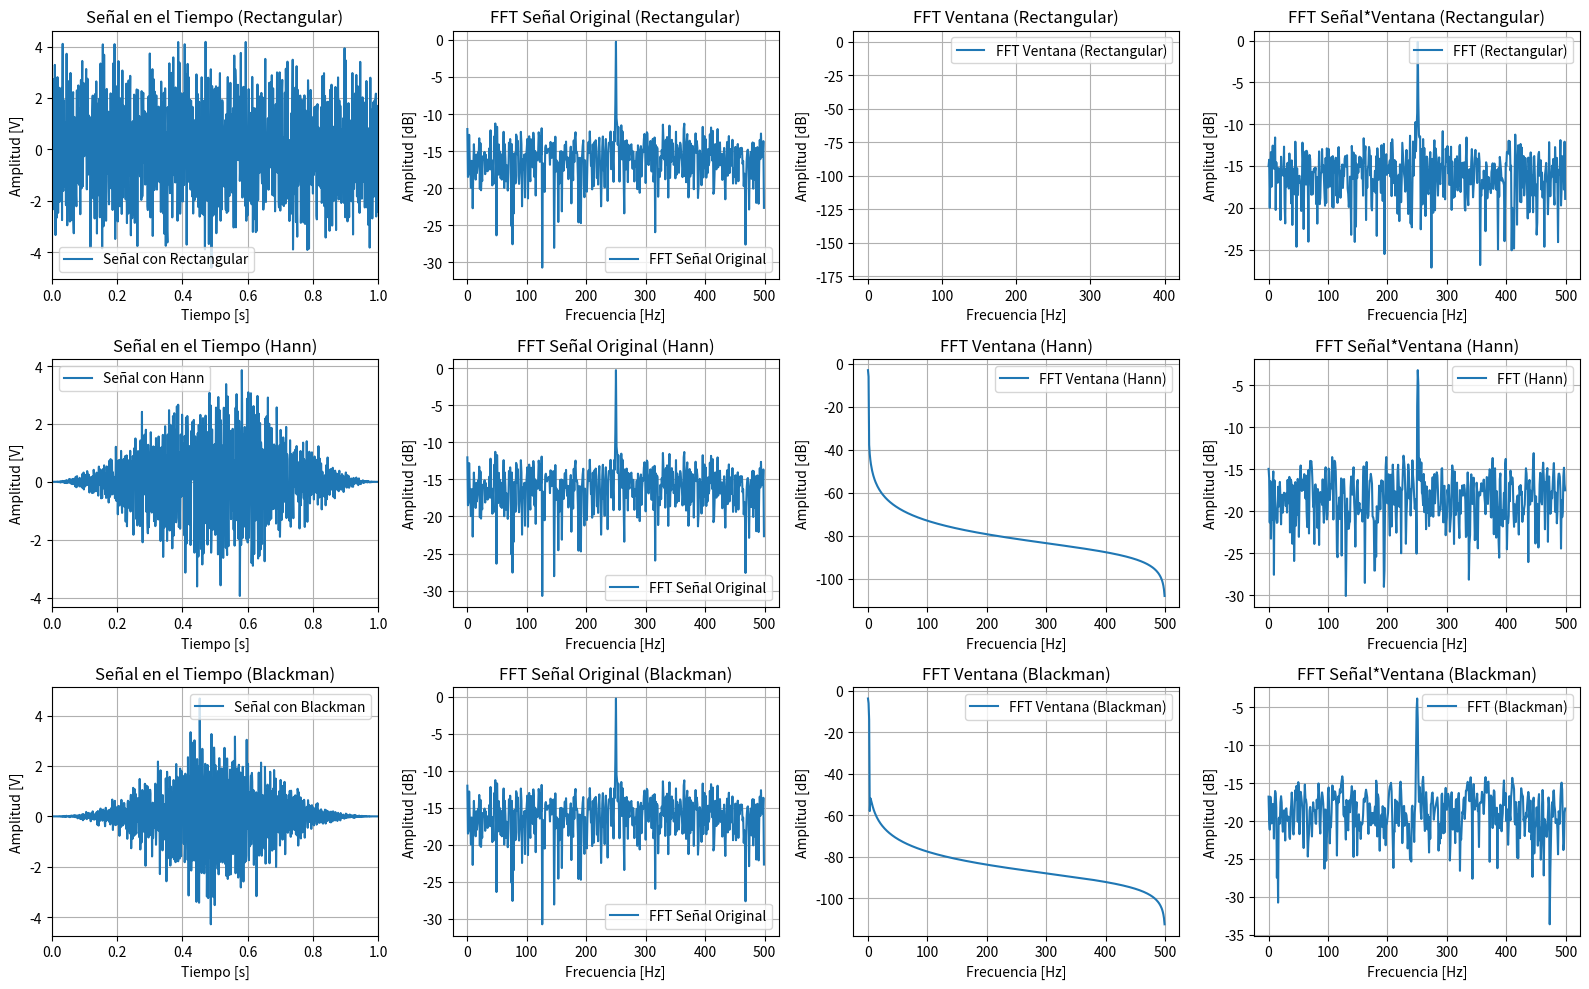
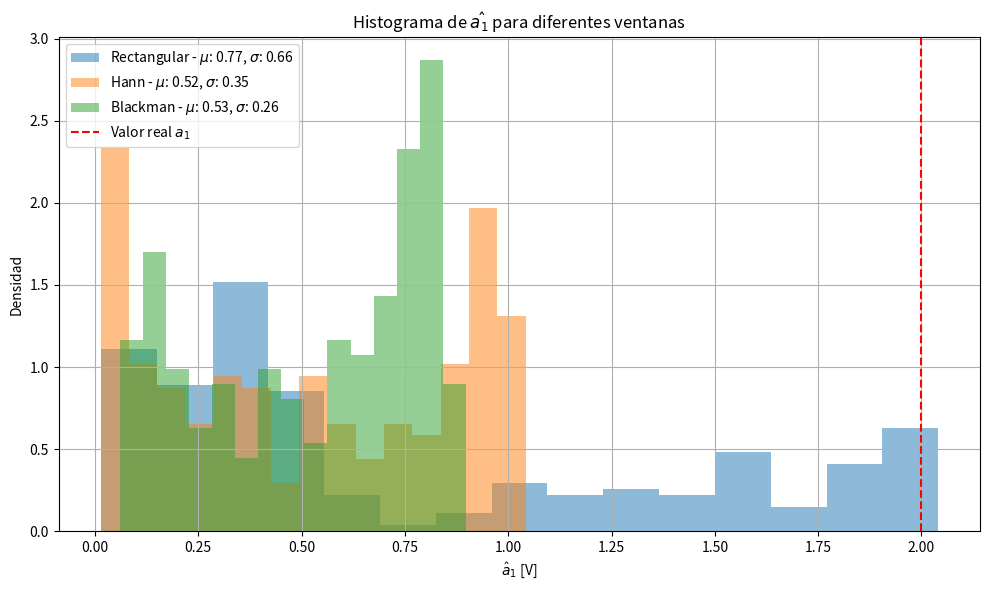

Python code for these plots, in order:
# -------------------------------------------------------------------------------
#                                   Imports
# -------------------------------------------------------------------------------

import numpy as np
import matplotlib.pyplot as plt

# -------------------------------------------------------------------------------
#                                   Parámetros
# -------------------------------------------------------------------------------

fs = 1000.0  # Frecuencia de muestreo (Hz)
N = 1000     # Cantidad de muestras
cant_realiz = 200  # Cantidad de realizaciones

# Frecuencia normalizada
f0 = fs / N  
ts = 1 / fs  
df = fs / N  

# Fijar SNR
SNR_db = 3  # SNR en dB
SNR = 10 ** (SNR_db / 10)  # Conversión a veces
a1 = 2
w0 = N/4
Ps = (a1 ** 2) / 2
Pr = Ps / SNR

# Histograma para almacenar resultados
a1_estimates = { 'Rectangular': [], 'Hann': [], 'Blackman': [] }
last_signals = {}
last_ffts = {}

# Ventanas a aplicar
ventanas = {
    'Rectangular': np.ones(N),
    'Hann':np.hanning(N),  
    'Blackman': np.blackman(N)  
}

for window_name, window in ventanas.items():
    for realization in range(cant_realiz):
        # Generar ruido
        n = np.random.normal(0, np.sqrt(Pr), N)
        
        # Frecuencia aleatoria
        fr = np.random.uniform(-2, 2)
        w1 = w0 + fr * df
        
        # Tiempo
        k = np.linspace(0, (N - 1) * ts, N).flatten()
        
        # Señal
        signal = a1 * np.sin(2 * np.pi * w1 * k) + n
        
        # Aplicar ventana a la señal
        windowed_signal = signal * window
        
        # FFT y estimación de a1
        fft_signal = np.abs(np.fft.fft(windowed_signal) / N)
        
        # Estimador en la frecuencia deseada (índice N/4)
        a1_estimate = fft_signal[int(w0)] * 2  # Multiplicamos por 2 para corregir la amplitud
        
        # Almacenar estimaciones
        a1_estimates[window_name].append(a1_estimate)
        
        # Guardar solo la última señal y su FFT para cada ventana
        if realization == cant_realiz - 1:
            last_signals[window_name] = windowed_signal  # Guardar la señal con ventana aplicada
            last_ffts[window_name] = fft_signal

# Graficar señales y FFTs en subplots
fig, axs = plt.subplots(3, 4, figsize=(16, 10))
frecuencias = np.fft.fftfreq(N, d=ts)

for i, (window_name, window) in enumerate(ventanas.items()):
    # Señal en el tiempo con ventana aplicada
    axs[i, 0].plot(np.linspace(0, (N-1)*ts, N), last_signals[window_name], label=f'Señal con {window_name}')
    axs[i, 0].set_title(f'Señal en el Tiempo ({window_name})')
    axs[i, 0].set_xlabel('Tiempo [s]')
    axs[i, 0].set_ylabel('Amplitud [V]')
    axs[i, 0].set_xlim(0, 1) 
    axs[i, 0].legend()
    axs[i, 0].grid()

    # FFT de la señal original (sin ventana)
    fft_original_signal = np.abs(np.fft.fft(signal) / N)
    axs[i, 1].plot(frecuencias[:N//2], 10*np.log10(fft_original_signal[:N//2]), label='FFT Señal Original')
    axs[i, 1].set_title(f'FFT Señal Original ({window_name})')
    axs[i, 1].set_xlabel('Frecuencia [Hz]')
    axs[i, 1].set_ylabel('Amplitud [dB]')
    axs[i, 1].legend()
    axs[i, 1].grid()

    # FFT de la ventana en sí misma
    fft_window = np.abs(np.fft.fft(window) / N)
    axs[i, 2].plot(frecuencias[:N//2], 10*np.log10(fft_window[:N//2]), label=f'FFT Ventana ({window_name})')
    axs[i, 2].set_title(f'FFT Ventana ({window_name})')
    axs[i, 2].set_xlabel('Frecuencia [Hz]')
    axs[i, 2].set_ylabel('Amplitud [dB]')
    axs[i, 2].legend()
    axs[i, 2].grid()
    
    # FFT para la señal con ventana aplicada
    axs[i, 3].plot(frecuencias[:N//2], 10*np.log10(last_ffts[window_name][:N//2]), label=f'FFT ({window_name})')
    axs[i, 3].set_title(f'FFT Señal*Ventana ({window_name})')
    axs[i, 3].set_xlabel('Frecuencia [Hz]')
    axs[i, 3].set_ylabel('Amplitud [dB]')
    axs[i, 3].legend()
    axs[i, 3].grid()

plt.tight_layout()
plt.show()

# Graficar Histograma de a_1 para las tres ventanas
plt.figure(figsize=(10,6))
for window_name in a1_estimates.keys():
    plt.hist(a1_estimates[window_name], bins=15, alpha=0.5,
             label=f'{window_name} - $\mu$: {np.mean(a1_estimates[window_name]):.2f}, $\sigma$: {np.std(a1_estimates[window_name]):.2f}', 
             density=True)

plt.title('Histograma de $\\hat{a_1}$ para diferentes ventanas')
plt.xlabel('$\hat{a}_1$ [V]')
plt.ylabel('Densidad')
plt.axvline(a1, color='red', linestyle='--', label='Valor real $a_1$')
plt.legend()
plt.grid()
plt.tight_layout()
plt.show()